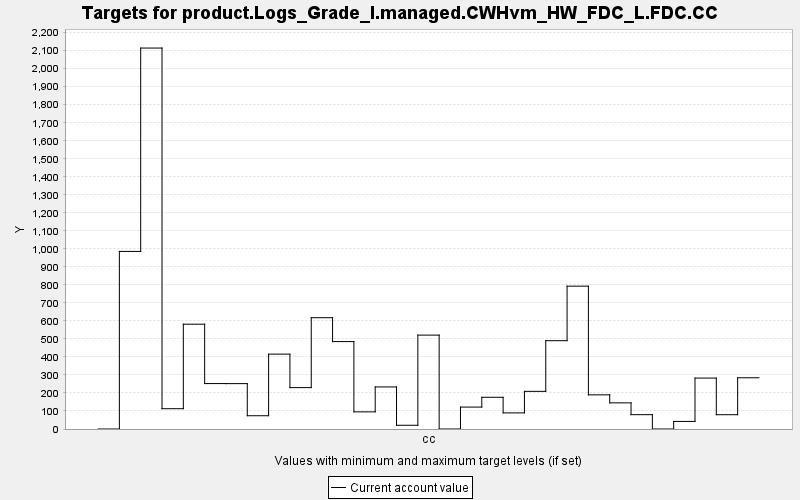

Values plotted in this chart, from the file beside it:
TARGET, PERIOD, YEAR, PERIODWIDTH, MINIMUM, MAXIMUM, MINWEIGHT, MAXWEIGHT, CURRENT, SUMMARY
product.Logs_Grade_I.managed.CWHvm_HW_FD…, 0, 0, 10.0, 0.0, 10000, 1.0, 1.0, 0.0, 0.0
product.Logs_Grade_I.managed.CWHvm_HW_FD…, 1, 10, 10.0, 0.0, 10000, 1.0, 1.0, 985.7, 0.0
product.Logs_Grade_I.managed.CWHvm_HW_FD…, 2, 20, 10.0, 0.0, 10000, 1.0, 1.0, 2115, 0.0
product.Logs_Grade_I.managed.CWHvm_HW_FD…, 3, 30, 10.0, 0.0, 10000, 1.0, 1.0, 112.7, 0.0
product.Logs_Grade_I.managed.CWHvm_HW_FD…, 4, 40, 10.0, 0.0, 10000, 1.0, 1.0, 581.7, 0.0
product.Logs_Grade_I.managed.CWHvm_HW_FD…, 5, 50, 10.0, 0.0, 10000, 1.0, 1.0, 252.2, 0.0
product.Logs_Grade_I.managed.CWHvm_HW_FD…, 6, 60, 10.0, 0.0, 10000, 1.0, 1.0, 251.9, 0.0
product.Logs_Grade_I.managed.CWHvm_HW_FD…, 7, 70, 10.0, 0.0, 10000, 1.0, 1.0, 73.65, 0.0
product.Logs_Grade_I.managed.CWHvm_HW_FD…, 8, 80, 10.0, 0.0, 10000, 1.0, 1.0, 415.6, 0.0
product.Logs_Grade_I.managed.CWHvm_HW_FD…, 9, 90, 10.0, 0.0, 10000, 1.0, 1.0, 229.7, 0.0
product.Logs_Grade_I.managed.CWHvm_HW_FD…, 10, 100, 10.0, 0.0, 10000, 1.0, 1.0, 617.8, 0.0
product.Logs_Grade_I.managed.CWHvm_HW_FD…, 11, 110, 10.0, 0.0, 10000, 1.0, 1.0, 485.2, 0.0
product.Logs_Grade_I.managed.CWHvm_HW_FD…, 12, 120, 10.0, 0.0, 10000, 1.0, 1.0, 95.13, 0.0
product.Logs_Grade_I.managed.CWHvm_HW_FD…, 13, 130, 10.0, 0.0, 10000, 1.0, 1.0, 233.5, 0.0
product.Logs_Grade_I.managed.CWHvm_HW_FD…, 14, 140, 10.0, 0.0, 10000, 1.0, 1.0, 20.7, 0.0
product.Logs_Grade_I.managed.CWHvm_HW_FD…, 15, 150, 10.0, 0.0, 10000, 1.0, 1.0, 521.2, 0.0
product.Logs_Grade_I.managed.CWHvm_HW_FD…, 16, 160, 10.0, 0.0, 10000, 1.0, 1.0, 0.0, 0.0
product.Logs_Grade_I.managed.CWHvm_HW_FD…, 17, 170, 10.0, 0.0, 10000, 1.0, 1.0, 121.7, 0.0
product.Logs_Grade_I.managed.CWHvm_HW_FD…, 18, 180, 10.0, 0.0, 10000, 1.0, 1.0, 176.1, 0.0
product.Logs_Grade_I.managed.CWHvm_HW_FD…, 19, 190, 10.0, 0.0, 10000, 1.0, 1.0, 89.46, 0.0
product.Logs_Grade_I.managed.CWHvm_HW_FD…, 20, 200, 10.0, 0.0, 10000, 1.0, 1.0, 209, 0.0
product.Logs_Grade_I.managed.CWHvm_HW_FD…, 21, 210, 10.0, 0.0, 10000, 1.0, 1.0, 490.2, 0.0
product.Logs_Grade_I.managed.CWHvm_HW_FD…, 22, 220, 10.0, 0.0, 10000, 1.0, 1.0, 792.9, 0.0
product.Logs_Grade_I.managed.CWHvm_HW_FD…, 23, 230, 10.0, 0.0, 10000, 1.0, 1.0, 189.6, 0.0
product.Logs_Grade_I.managed.CWHvm_HW_FD…, 24, 240, 10.0, 0.0, 10000, 1.0, 1.0, 145.1, 0.0
product.Logs_Grade_I.managed.CWHvm_HW_FD…, 25, 250, 10.0, 0.0, 10000, 1.0, 1.0, 79.58, 0.0
product.Logs_Grade_I.managed.CWHvm_HW_FD…, 26, 260, 10.0, 0.0, 10000, 1.0, 1.0, 0.0, 0.0
product.Logs_Grade_I.managed.CWHvm_HW_FD…, 27, 270, 10.0, 0.0, 10000, 1.0, 1.0, 42, 0.0
product.Logs_Grade_I.managed.CWHvm_HW_FD…, 28, 280, 10.0, 0.0, 10000, 1.0, 1.0, 282.7, 0.0
product.Logs_Grade_I.managed.CWHvm_HW_FD…, 29, 290, 10.0, 0.0, 10000, 1.0, 1.0, 79.31, 0.0
product.Logs_Grade_I.managed.CWHvm_HW_FD…, 30, 300, 10.0, 0.0, 10000, 1.0, 1.0, 284.4, 0.0
